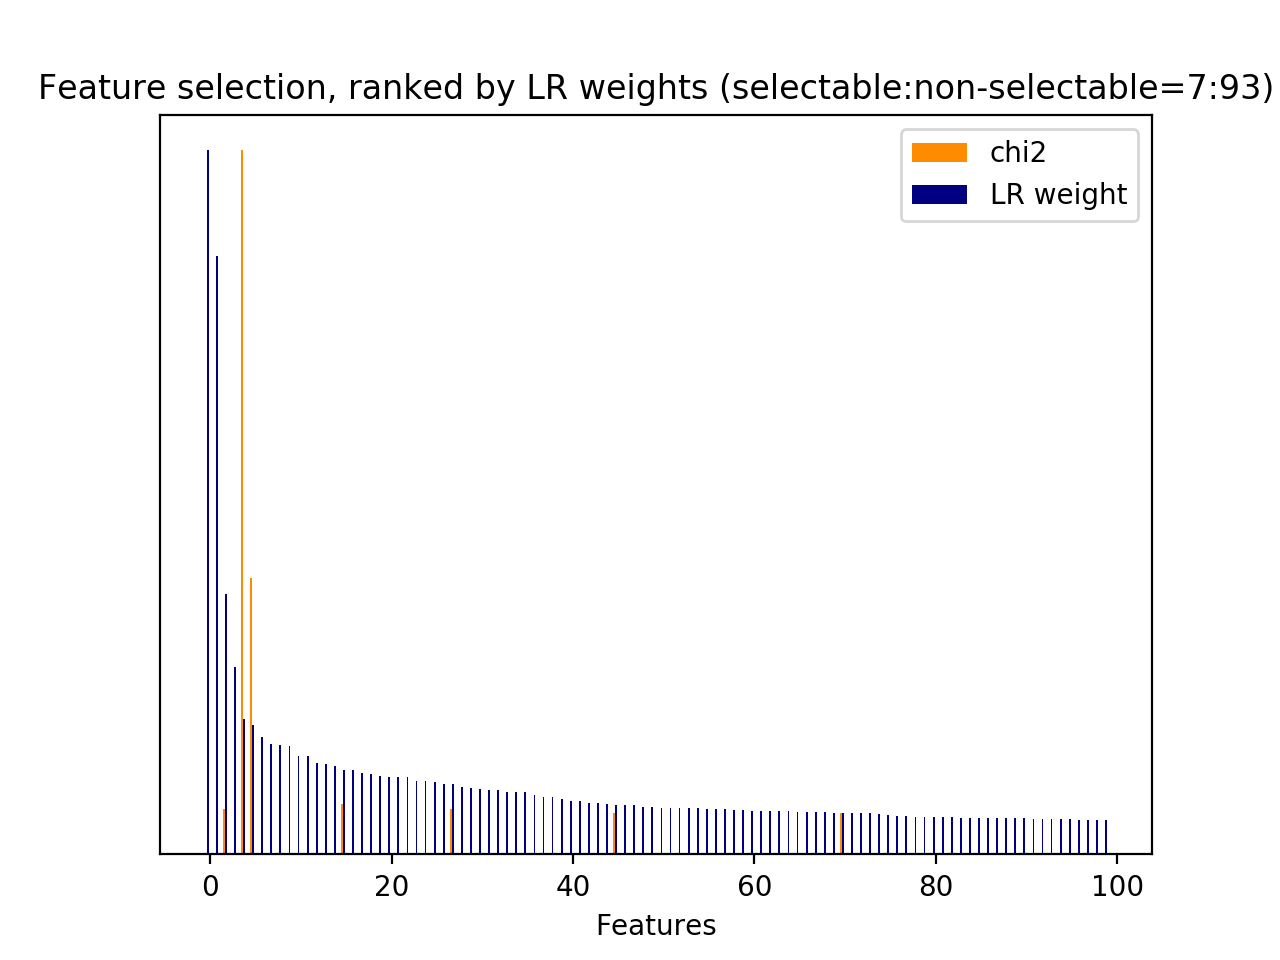

Values plotted in this chart, from the file beside it:
id, name, prefix, chi2, chi2_rank, clf_weight, clf_weight_rank
1, 2.1, b'2.1-user_action_words.current_user_utt…, 426.7, 26, 0.0701, 45
31, 3, b'3-time_feature__turns_from_start', 2873, 1, 0.1832, 5
32, 3, b'3-time_feature__turns_to_end', 7328, 0, 0.1919, 4
34, 1, b'1-utterance_length.next_user_utterance…, 544.2, 14, 0.0000, 3793
35, 2.1, b'2.1-user_action_words.next_user_uttera…, 467.7, 23, 0.0993, 27
49, 2.1, b'2.1-user_action_words.next_user_uttera…, 520.1, 16, 0.0000, 3795
51, 2.1, b'2.1-user_action_words.next_user_uttera…, 509.6, 19, 0.0000, 3796
65, 5, b'5-phrase_feature__noun_phrases__curren…, 425.8, 27, 0.0590, 70
438, 5, b'5-phrase_feature__noun_phrases__curren…, 410.7, 31, 0.0269, 278
1162, 5, b'5-phrase_feature__noun_phrases__next_s…, 806.7, 8, 0.0000, 3797
1255, 5, b'5-phrase_feature__noun_phrases__next_s…, 424.8, 30, 0.0000, 3799
1297, 5, b'5-phrase_feature__noun_phrases__next_s…, 579.7, 10, 0.0118, 706
1340, 5, b'5-phrase_feature__noun_phrases__next_s…, 579.7, 12, 0.0006, 2201
1341, 5, b'5-phrase_feature__noun_phrases__next_s…, 579.7, 11, 0.0000, 2723
1724, 5, b'5-phrase_feature__noun_phrases__next_u…, 469.2, 21, 0.3696, 2
1777, 5, b'5-phrase_feature__noun_phrases__next_u…, 842.6, 5, 0.0000, 3801
1783, 5, b'5-phrase_feature__noun_phrases__next_u…, 434.4, 25, 0.0158, 537
1904, 5, b'5-phrase_feature__noun_phrases__next_u…, 839.7, 6, 0.0000, 3802
2024, 5, b'5-phrase_feature__noun_phrases__next_u…, 520.1, 17, 0.0000, 3803
2066, 5, b'5-phrase_feature__noun_phrases__next_u…, 509.6, 20, 0.0000, 3804
2067, 5, b'5-phrase_feature__noun_phrases__next_u…, 516.6, 18, 0.0000, 3798
2251, 6, b'6-entity_feature__entity__next_system_…, 529.2, 15, 0.1200, 15
2529, 7, b'7-syntactic_feature__obj_word__next_sy…, 819.2, 7, 0.0000, 3788
2530, 7, b'7-syntactic_feature__obj_word__next_sy…, 424.8, 29, 0.0000, 3787
2537, 7, b'7-syntactic_feature__obj_word__next_us…, 767.8, 9, 0.0000, 3772
2781, 7, b'7-syntactic_feature__root_word__curren…, 458.5, 24, 0.0086, 902
2941, 7, b'7-syntactic_feature__root_word__next_s…, 424.8, 28, 0.0000, 3773
2950, 7, b'7-syntactic_feature__root_word__next_s…, 1172, 3, 0.0000, 3774
2965, 7, b'7-syntactic_feature__root_word__next_s…, 467.9, 22, 0.0319, 217
3175, 7, b'7-syntactic_feature__root_word__next_u…, 938, 4, 0.0000, 3775
3316, 7, b'7-syntactic_feature__subj_word__next_s…, 578.6, 13, 0.0000, 3776
3348, 7, b'7-syntactic_feature__subj_word__next_s…, 1522, 2, 0.0000, 3777
27, 2.3.1, b'2.3.1-action_jaccard_similarity.next_u…, 0.0000, 2419, 0.2661, 3
61, 5, b'5-phrase_feature__next_noun_phrases__#…, 0.0000, 2420, 1, 0
62, 5, b'5-phrase_feature__next_noun_phrases__h…, 0.0000, 2421, 0.0716, 44
63, 5, b'5-phrase_feature__next_noun_phrases__j…, 0.0000, 2422, 0.8496, 1
2487, 6, b'6-entity_feature__next_entity__#overla…, 0.0000, 2423, 0.0000, 3781
2488, 6, b'6-entity_feature__next_entity__have_ov…, 0.0000, 2424, 0.0000, 3782
2489, 6, b'6-entity_feature__next_entity__jaccard…, 0.0000, 2425, 0.0000, 3783
2490, 7, b'7-syntactic_feature__next_obj_words_ov…, 0.0000, 2426, 0.0028, 1582
2491, 7, b'7-syntactic_feature__next_root_words_o…, 0.0000, 2427, 0.0529, 79
2492, 7, b'7-syntactic_feature__next_subj_words_o…, 0.0000, 2428, 0.0260, 294
3400, 11.1, b'11.1-skipthought_feature.current_user_…, 0.0000, 2429, 0.0000, 3784
3401, 11.1, b'11.1-skipthought_feature.current_user_…, 0.0000, 2418, 0.0000, 3785
3402, 11.1, b'11.1-skipthought_feature.current_user_…, 0.0000, 2430, 0.0000, 2699
3403, 11.1, b'11.1-skipthought_feature.current_user_…, 0.0000, 2432, 0.0000, 3786
3404, 11.1, b'11.1-skipthought_feature.current_user_…, 0.0000, 2433, 0.0000, 3805
3405, 11.1, b'11.1-skipthought_feature.current_user_…, 0.0000, 2434, 0.0000, 3806
3406, 11.1, b'11.1-skipthought_feature.current_user_…, 0.0000, 2435, 0.0000, 3807
3407, 11.1, b'11.1-skipthought_feature.current_user_…, 0.0000, 2436, 0.0000, 3825
3408, 11.1, b'11.1-skipthought_feature.current_user_…, 0.0000, 2437, 0.0097, 818
3409, 11.1, b'11.1-skipthought_feature.current_user_…, 0.0000, 2438, 0.0000, 3827
3410, 11.1, b'11.1-skipthought_feature.current_user_…, 0.0000, 2439, 0.0000, 3828
3411, 11.1, b'11.1-skipthought_feature.current_user_…, 0.0000, 2440, 0.0000, 3829
3412, 11.1, b'11.1-skipthought_feature.current_user_…, 0.0000, 2441, 0.0193, 446
3413, 11.1, b'11.1-skipthought_feature.current_user_…, 0.0000, 2442, 0.0000, 3830
3414, 11.1, b'11.1-skipthought_feature.current_user_…, 0.0000, 2431, 0.0000, 3831
3415, 11.1, b'11.1-skipthought_feature.current_user_…, 0.0000, 2416, 0.0000, 3832
3416, 11.1, b'11.1-skipthought_feature.current_user_…, 0.0000, 2403, 0.0000, 3826
3417, 11.1, b'11.1-skipthought_feature.current_user_…, 0.0000, 2415, 0.0000, 3833
... 7,183 more rows
